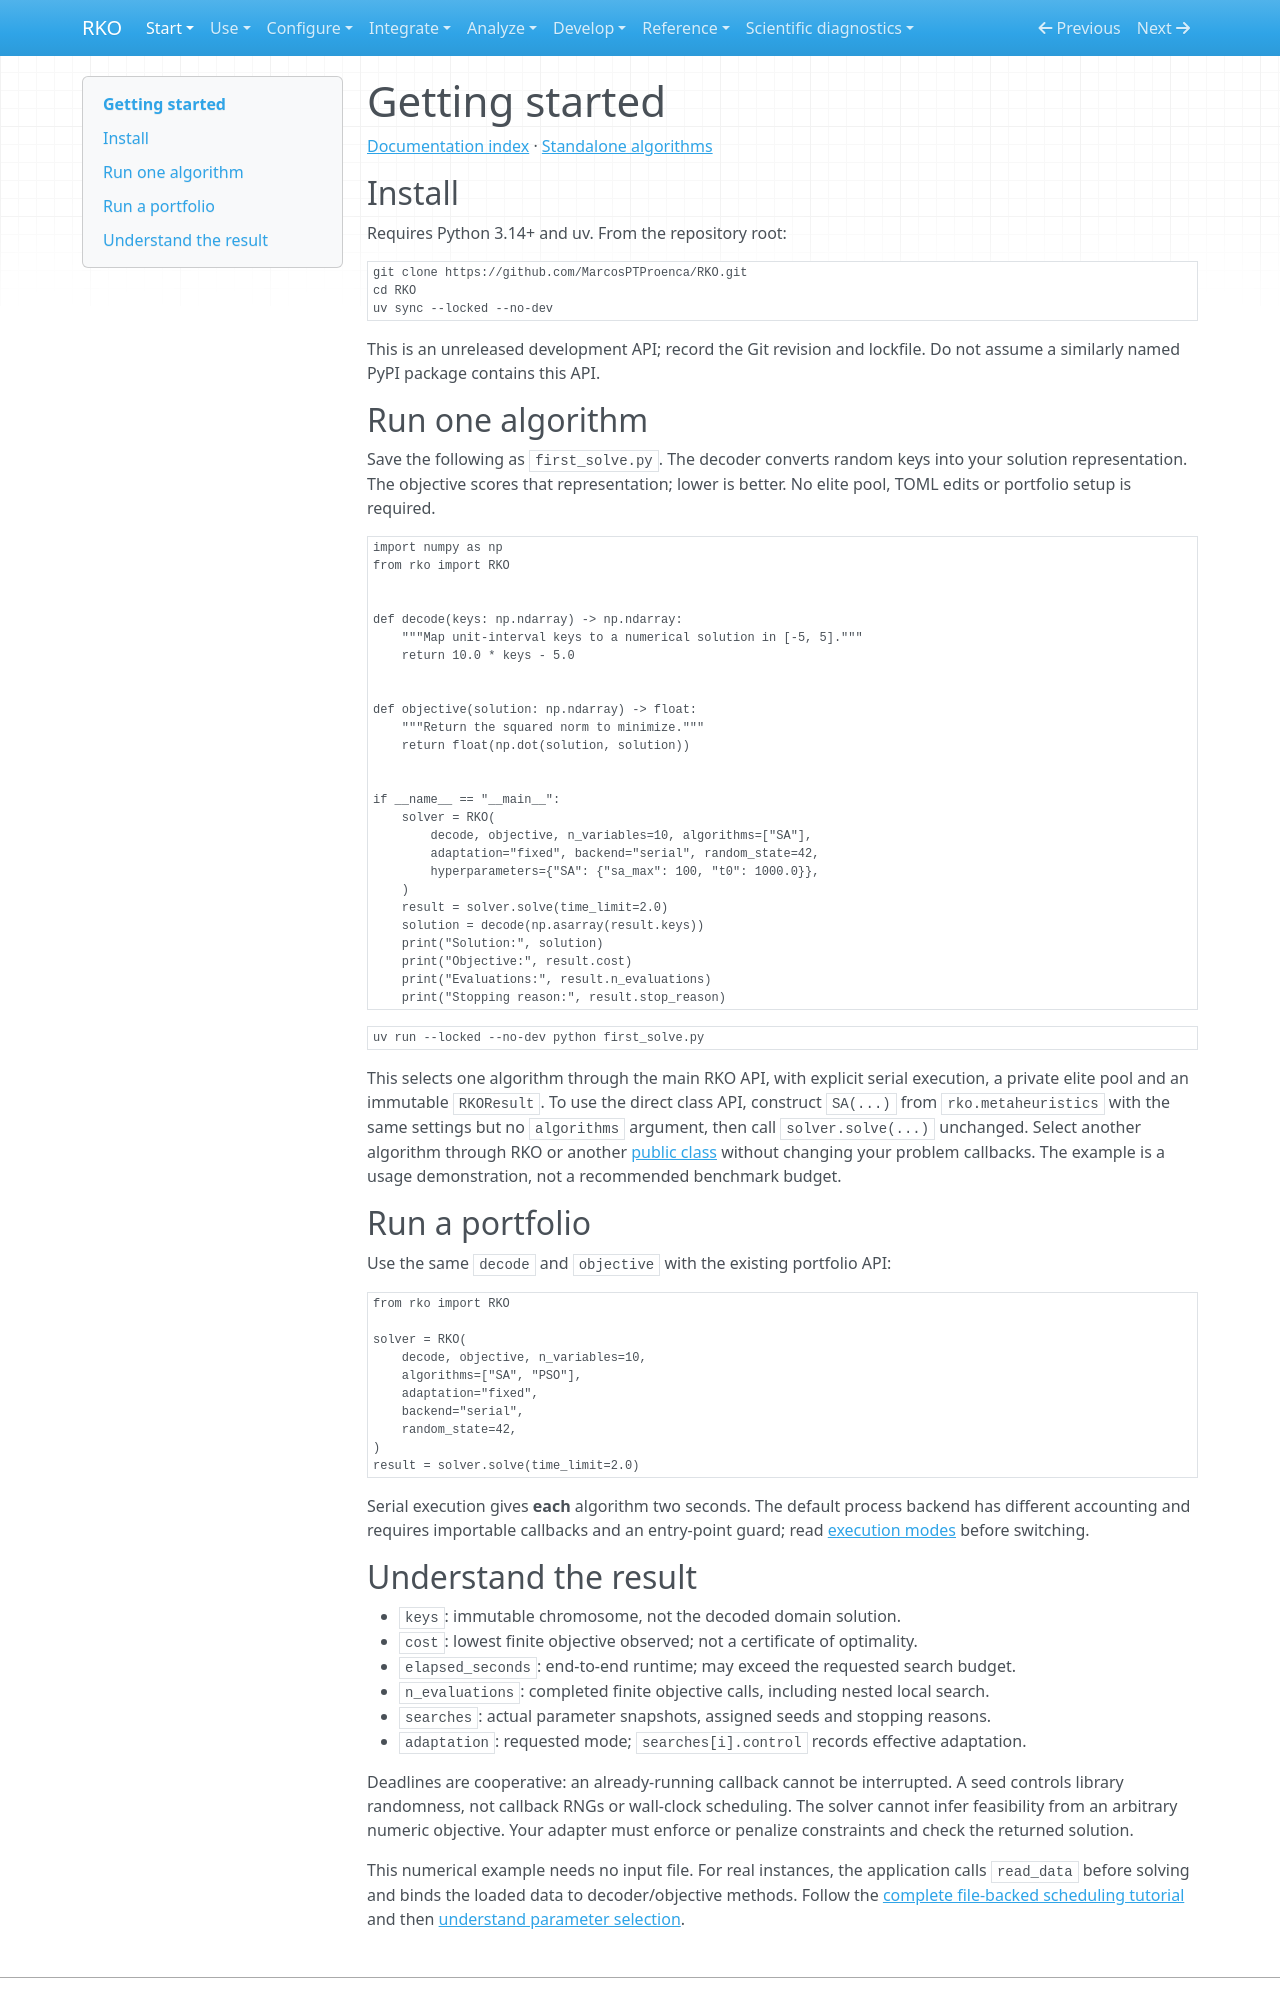

repository: MarcosPTProenca/RKO_Python · page: getting-started/index.html · generator: mkdocs

# Getting started

[Documentation index](index.md) · [Standalone algorithms](standalone.md)

## Install

Requires Python 3.14+ and uv. From the repository root:

```bash
git clone https://github.com/MarcosPTProenca/RKO.git
cd RKO
uv sync --locked --no-dev
```

This is an unreleased development API; record the Git revision and lockfile.
Do not assume a similarly named PyPI package contains this API.

## Run one algorithm

Save the following as `first_solve.py`. The decoder converts random keys into your
solution representation. The objective scores that representation; lower is better.
No elite pool, TOML edits or portfolio setup is required.

```python
import numpy as np
from rko import RKO


def decode(keys: np.ndarray) -> np.ndarray:
    """Map unit-interval keys to a numerical solution in [-5, 5]."""
    return 10.0 * keys - 5.0


def objective(solution: np.ndarray) -> float:
    """Return the squared norm to minimize."""
    return float(np.dot(solution, solution))


if __name__ == "__main__":
    solver = RKO(
        decode, objective, n_variables=10, algorithms=["SA"],
        adaptation="fixed", backend="serial", random_state=42,
        hyperparameters={"SA": {"sa_max": 100, "t0": 1000.0}},
    )
    result = solver.solve(time_limit=2.0)
    solution = decode(np.asarray(result.keys))
    print("Solution:", solution)
    print("Objective:", result.cost)
    print("Evaluations:", result.n_evaluations)
    print("Stopping reason:", result.stop_reason)
```

```bash
uv run --locked --no-dev python first_solve.py
```

This selects one algorithm through the main RKO API, with explicit serial execution,
a private elite pool and an immutable `RKOResult`. To use the direct class API,
construct `SA(...)` from `rko.metaheuristics` with the same settings but no
`algorithms` argument, then call `solver.solve(...)` unchanged. Select another
algorithm through RKO or another [public class](standalone.md#algorithm-catalog)
without changing your problem callbacks.
The example is a usage demonstration, not a recommended benchmark budget.

## Run a portfolio

Use the same `decode` and `objective` with the existing portfolio API:

```python
from rko import RKO

solver = RKO(
    decode, objective, n_variables=10,
    algorithms=["SA", "PSO"],
    adaptation="fixed",
    backend="serial",
    random_state=42,
)
result = solver.solve(time_limit=2.0)
```

Serial execution gives **each** algorithm two seconds. The default process backend
has different accounting and requires importable callbacks and an entry-point
guard; read [execution modes](usage.md#execution-modes) before switching.
